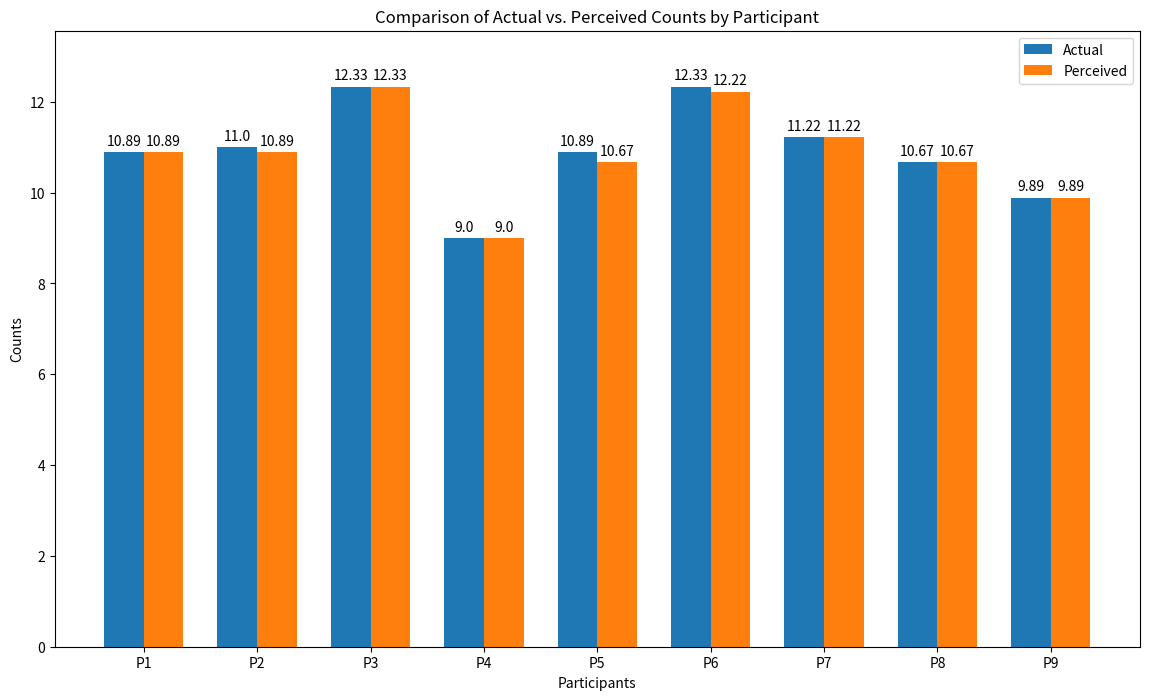

Write Python code to recreate this figure.
# import matplotlib.pyplot as plt
# import numpy as np
# import pandas as pd

# # Data for all participants
# data = {
#     'P1': {
#         'sessions': ['Session 1', 'Session 2', 'Session 3'],
#         'actual': [[4, 11, 17], [14, 13, 9], [10, 11, 9]],
#         'perceived': [[4, 11, 17], [14, 13, 9], [10, 11, 9]],
#     },
#     'P2': {
#         'sessions': ['Session 1', 'Session 2', 'Session 3'],
#         'actual': [[12, 7, 16], [14, 6, 14], [12, 10, 8]],
#         'perceived': [[12, 7, 16], [13, 6, 14], [12, 10, 8]],
#     },
#     'P3': {
#         'sessions': ['Session 1', 'Session 2', 'Session 3'],
#         'actual': [[15, 8, 6], [12, 11, 16], [10, 17, 16]],
#         'perceived': [[15, 8, 6], [12, 11, 16], [10, 17, 16]],
#     },
#     'P4': {
#         'sessions': ['Session 1', 'Session 2', 'Session 3'],
#         'actual': [[6, 7, 12], [8, 7, 9], [9, 10, 13]],
#         'perceived': [[6, 7, 12], [8, 7, 9], [9, 10, 13]],
#     },
#     'P5': {
#         'sessions': ['Session 1', 'Session 2', 'Session 3'],
#         'actual': [[8, 10, 8], [11, 13, 12], [8, 10, 18]],
#         'perceived': [[7, 10, 8], [11, 13, 12], [8, 10, 17]],
#     },
#     'P6': {
#         'sessions': ['Session 1', 'Session 2', 'Session 3'],
#         'actual': [[12, 14, 14], [13, 13, 11], [12, 8, 14]],
#         'perceived': [[12, 14, 14], [13, 13, 11], [12, 7, 14]],
#     },
#     'P7': {
#         'sessions': ['Session 1', 'Session 2', 'Session 3'],
#         'actual': [[13, 11, 10], [16, 11, 8], [12, 11, 9]],
#         'perceived': [[13, 11, 10], [16, 11, 8], [12, 11, 9]],
#     },
#     'P8': {
#         'sessions': ['Session 1', 'Session 2', 'Session 3'],
#         'actual': [[9, 10, 12], [13, 13, 7], [10, 11, 11]],
#         'perceived': [[9, 10, 12], [13, 13, 7], [10, 11, 11]],
#     },
#     'P9': {
#         'sessions': ['Session 1', 'Session 2', 'Session 3'],
#         'actual': [[13, 11, 11], [6, 12, 6], [11, 10, 9]],
#         'perceived': [[13, 11, 11], [6, 12, 6], [11, 10, 9]],
#     }
# }

# # Function to calculate accuracy
# def calculate_accuracy(actual, perceived):
#     return np.mean(np.array(actual) == np.array(perceived)) * 100

# # Prepare data for plotting
# participants = []
# accuracies = []

# for participant, details in data.items():
#     all_actuals = [item for sublist in details['actual'] for item in sublist]
#     all_perceived = [item for sublist in details['perceived'] for item in sublist]
#     accuracy = calculate_accuracy(all_actuals, all_perceived)
#     participants.append(participant)
#     accuracies.append(accuracy)

# # Create a DataFrame
# df = pd.DataFrame({
#     'Participant': participants,
#     'Accuracy': accuracies
# })

# # Plotting
# plt.figure(figsize=(12, 6))
# bar_width = 0.35
# x = np.arange(len(df['Participant']))

# plt.bar(x, df['Accuracy'], bar_width, color='b', label='Accuracy')

# plt.xlabel('Participants')
# plt.ylabel('Accuracy (%)')
# plt.title('Combined Accuracy of Actual vs. Perceived Counts')
# plt.xticks(x, df['Participant'])
# # plt.legend(title='Metric')
# plt.grid(axis='y')
# plt.ylim(0, 110)
# plt.show()


import matplotlib.pyplot as plt
import numpy as np
import pandas as pd

# Data for all participants
data = {
    'P1': {
        'sessions': ['Session 1', 'Session 2', 'Session 3'],
        'actual': [[4, 11, 17], [14, 13, 9], [10, 11, 9]],
        'perceived': [[4, 11, 17], [14, 13, 9], [10, 11, 9]],
    },
    'P2': {
        'sessions': ['Session 1', 'Session 2', 'Session 3'],
        'actual': [[12, 7, 16], [14, 6, 14], [12, 10, 8]],
        'perceived': [[12, 7, 16], [13, 6, 14], [12, 10, 8]],
    },
    'P3': {
        'sessions': ['Session 1', 'Session 2', 'Session 3'],
        'actual': [[15, 8, 6], [12, 11, 16], [10, 17, 16]],
        'perceived': [[15, 8, 6], [12, 11, 16], [10, 17, 16]],
    },
    'P4': {
        'sessions': ['Session 1', 'Session 2', 'Session 3'],
        'actual': [[6, 7, 12], [8, 7, 9], [9, 10, 13]],
        'perceived': [[6, 7, 12], [8, 7, 9], [9, 10, 13]],
    },
    'P5': {
        'sessions': ['Session 1', 'Session 2', 'Session 3'],
        'actual': [[8, 10, 8], [11, 13, 12], [8, 10, 18]],
        'perceived': [[7, 10, 8], [11, 13, 12], [8, 10, 17]],
    },
    'P6': {
        'sessions': ['Session 1', 'Session 2', 'Session 3'],
        'actual': [[12, 14, 14], [13, 13, 11], [12, 8, 14]],
        'perceived': [[12, 14, 14], [13, 13, 11], [12, 7, 14]],
    },
    'P7': {
        'sessions': ['Session 1', 'Session 2', 'Session 3'],
        'actual': [[13, 11, 10], [16, 11, 8], [12, 11, 9]],
        'perceived': [[13, 11, 10], [16, 11, 8], [12, 11, 9]],
    },
    'P8': {
        'sessions': ['Session 1', 'Session 2', 'Session 3'],
        'actual': [[9, 10, 12], [13, 13, 7], [10, 11, 11]],
        'perceived': [[9, 10, 12], [13, 13, 7], [10, 11, 11]],
    },
    'P9': {
        'sessions': ['Session 1', 'Session 2', 'Session 3'],
        'actual': [[13, 11, 11], [6, 12, 6], [11, 10, 9]],
        'perceived': [[13, 11, 11], [6, 12, 6], [11, 10, 9]],
    }
}

# Function to flatten nested lists
def flatten(nested_list):
    return [item for sublist in nested_list for item in sublist]

# Prepare data for plotting
participants = []
actual_counts = []
perceived_counts = []

for participant, details in data.items():
    all_actuals = flatten(details['actual'])
    all_perceived = flatten(details['perceived'])
    participants.append(participant)
    actual_counts.append(np.mean(all_actuals))
    perceived_counts.append(np.mean(all_perceived))

# Create a DataFrame
df = pd.DataFrame({
    'Participant': participants,
    'Actual': actual_counts,
    'Perceived': perceived_counts
})

# Plotting
x = np.arange(len(df['Participant']))
bar_width = 0.35

fig, ax = plt.subplots(figsize=(14, 8))

bars1 = ax.bar(x - bar_width/2, df['Actual'], bar_width, label='Actual')
bars2 = ax.bar(x + bar_width/2, df['Perceived'], bar_width, label='Perceived')

ax.set_xlabel('Participants')
ax.set_ylabel('Counts')
ax.set_title('Comparison of Actual vs. Perceived Counts by Participant')
ax.set_xticks(x)
ax.set_xticklabels(df['Participant'])
ax.legend()

# Adding the text labels on the bars
def add_labels(bars):
    for bar in bars:
        height = bar.get_height()
        ax.annotate('{}'.format(round(height, 2)),
                    xy=(bar.get_x() + bar.get_width() / 2, height),
                    xytext=(0, 3),  # 3 points vertical offset
                    textcoords="offset points",
                    ha='center', va='bottom')

add_labels(bars1)
add_labels(bars2)

plt.ylim(0, max(df['Actual'].max(), df['Perceived'].max()) * 1.1)
plt.show()
